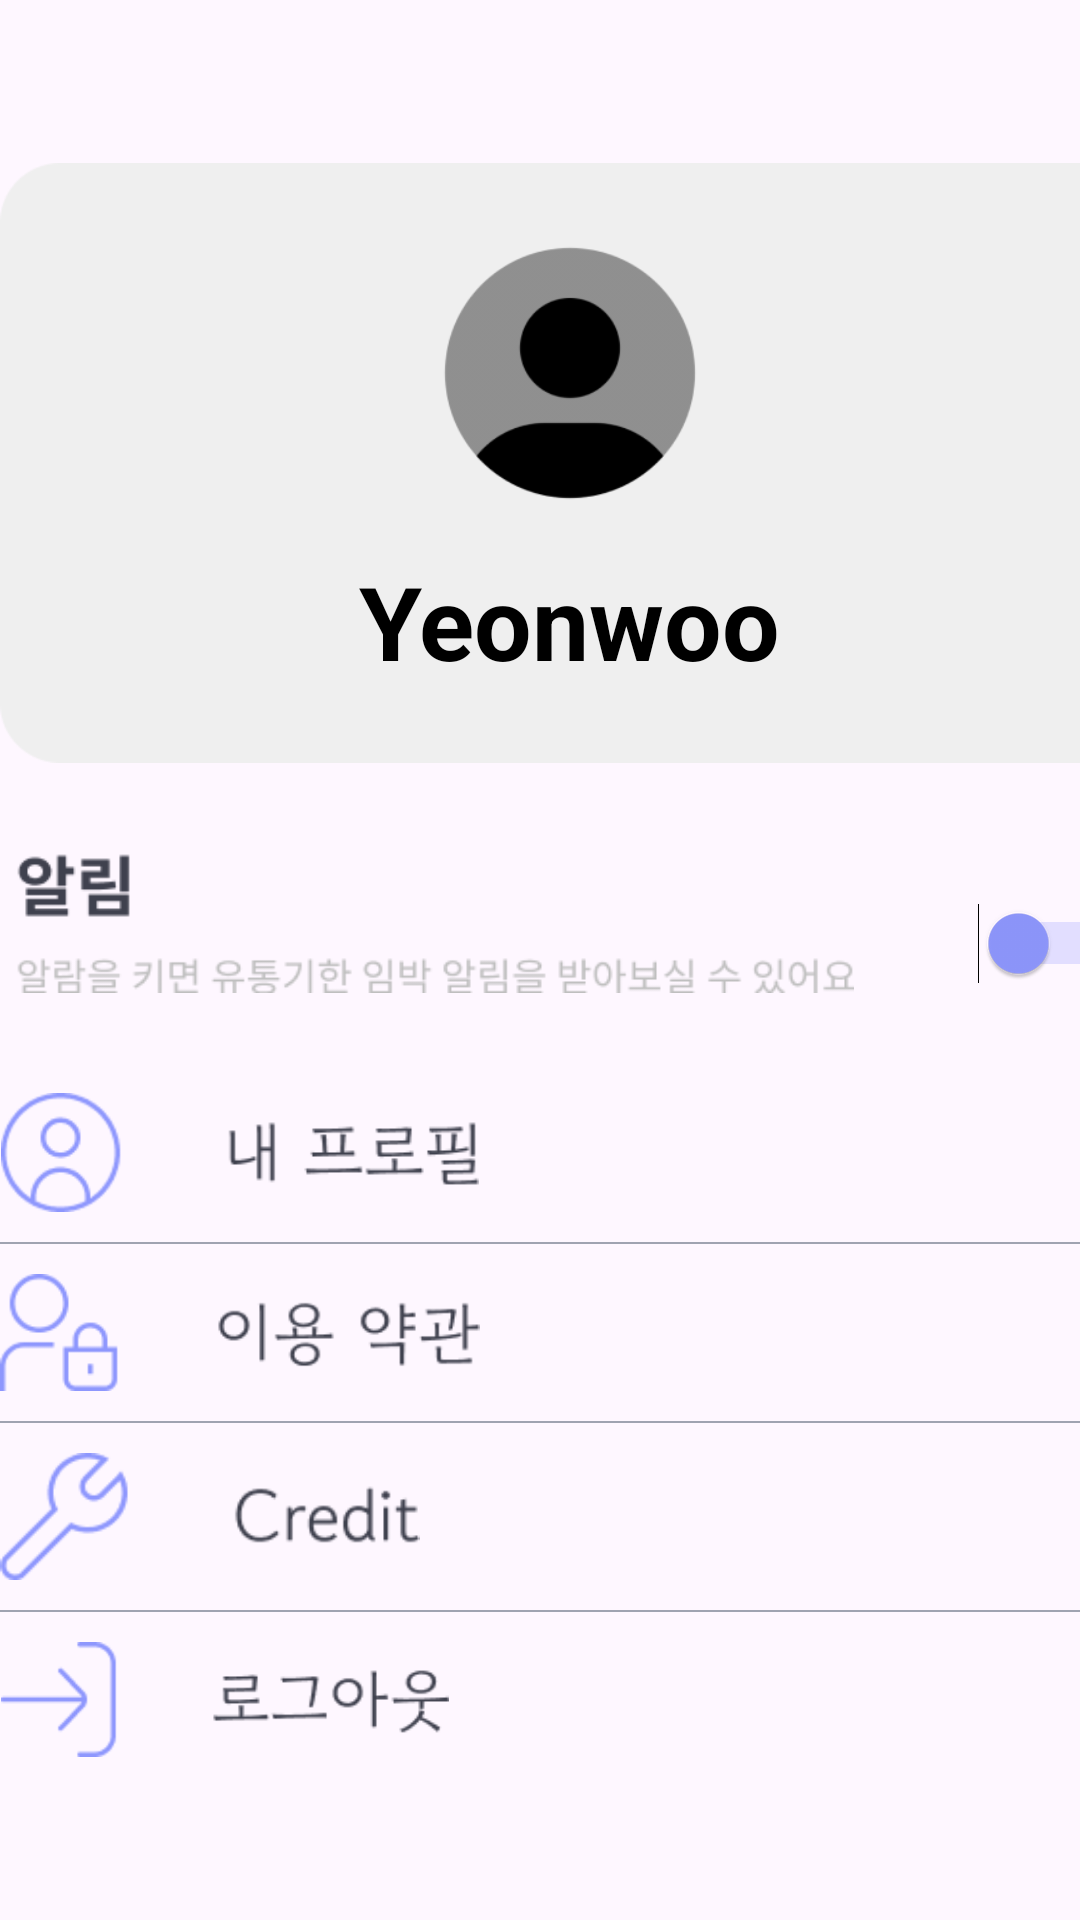

Write the Android layout XML for this screen, with the resource values it uses.
<!-- AndroidManifest.xml: application theme Theme.FreshTime -->
<!-- res/layout/fragment_mypage.xml -->
<?xml version="1.0" encoding="utf-8"?>
<FrameLayout xmlns:android="http://schemas.android.com/apk/res/android"
    xmlns:app="http://schemas.android.com/apk/res-auto"
    xmlns:tools="http://schemas.android.com/tools"
    android:layout_width="match_parent"
    android:layout_height="match_parent"
    >

    <LinearLayout
        android:layout_width="wrap_content"
        android:layout_height="wrap_content"
        android:orientation="vertical"
        android:layout_gravity="center">


            <LinearLayout
                android:id="@+id/mypage_back_profile"
                android:layout_width="380dp"
                android:layout_height="200dp"
                android:adjustViewBounds="true"
                android:background="@drawable/back_image"
                android:orientation="vertical">

                <ImageButton
                    android:id="@+id/mypage_icon_profile"
                    android:layout_width="100dp"
                    android:layout_height="wrap_content"
                    android:layout_gravity="center_horizontal"
                    android:layout_marginTop="20dp"
                    android:adjustViewBounds="true"
                    android:background="@android:color/transparent"
                    android:contentDescription="user profile photo"
                    android:scaleType="fitCenter"
                    android:src="@drawable/icon_profile" />

                <TextView
                    android:id="@+id/mypage_nickname"
                    android:layout_width="wrap_content"
                    android:layout_height="wrap_content"
                    android:layout_gravity="center_horizontal"
                    android:layout_marginTop="10dp"
                    android:text="Yeonwoo"
                    android:textAlignment="center"
                    android:textAppearance="@style/TextAppearance.AppCompat.Large"
                    android:textColor="#000000"
                    android:textSize="34sp"
                    android:textStyle="bold" />
            </LinearLayout>

        <LinearLayout
            android:layout_width="wrap_content"
            android:layout_height="wrap_content"
            android:orientation="horizontal">

            <ImageView
                android:id="@+id/mypage_notification"
                android:layout_width="280dp"
                android:layout_height="wrap_content"
                android:layout_below="@id/mypage_back_profile"
                android:layout_alignStart="@id/mypage_back_profile"
                android:layout_marginTop="30dp"
                android:layout_marginLeft="5dp"
                android:adjustViewBounds="true"
                android:scaleType="fitCenter"
                android:src="@drawable/bt_notification" />

            <Switch
                android:id="@+id/mypage_toggle"
                android:layout_width="95dp"
                android:layout_height="60dp"
                android:layout_marginTop="30dp"
                android:adjustViewBounds="true"
                android:scaleType="fitCenter"
                android:checked="false"
                android:textOff=""
                android:textOn=""
                android:thumbTint="#8E97FD"
                android:trackTint="#8E97FD"
                />
        </LinearLayout>

        

        <ImageButton
            android:id="@+id/mypage_profile"
            android:layout_width="160dp"
            android:layout_height="wrap_content"
            android:layout_below="@id/mypage_notification"
            android:layout_marginTop="20dp"
            android:layout_alignStart="@id/mypage_back_profile"
            android:adjustViewBounds="true"
            android:background="@android:color/transparent"
            android:contentDescription="button to set up profile"
            android:scaleType="fitCenter"
            android:src="@drawable/bt_profile" />

        <View
            android:layout_width="370dp"
            android:layout_height="0.6dp"
            android:layout_gravity="center_horizontal"
            android:layout_marginTop="10dp"
            android:background="#A0A3B1" />

        <ImageButton
            android:id="@+id/mypage_term"
            android:layout_width="160dp"
            android:layout_height="wrap_content"
            android:layout_marginTop="10dp"
            android:layout_alignStart="@id/mypage_back_profile"
            android:adjustViewBounds="true"
            android:background="@android:color/transparent"
            android:contentDescription="button about terms of use"
            android:scaleType="fitCenter"
            android:src="@drawable/bt_use" />

        <View
            android:layout_width="370dp"
            android:layout_height="0.6dp"
            android:layout_gravity="center_horizontal"
            android:layout_marginTop="10dp"
            android:background="#A0A3B1" />

        <ImageButton
            android:id="@+id/mypage_bt_credit"
            android:layout_width="140dp"
            android:layout_height="wrap_content"
            android:layout_marginTop="10dp"
            android:layout_alignStart="@id/mypage_back_profile"
            android:adjustViewBounds="true"
            android:background="@android:color/transparent"
            android:contentDescription="button about credit"
            android:scaleType="fitCenter"
            android:src="@drawable/bt_credit" />

        <View
            android:layout_width="370dp"
            android:layout_height="0.6dp"
            android:layout_gravity="center_horizontal"
            android:layout_marginTop="10dp"
            android:background="#A0A3B1" />

        <ImageButton
            android:id="@+id/mypage_bt_logout"
            android:layout_width="150dp"
            android:layout_height="wrap_content"
            android:layout_marginTop="10dp"
            android:layout_alignStart="@id/mypage_back_profile"
            android:adjustViewBounds="true"
            android:background="@android:color/transparent"
            android:contentDescription="button to do log out"
            android:scaleType="fitCenter"
            android:src="@drawable/bt_logout" />
        </LinearLayout>
</FrameLayout>
<!-- resources referenced by this layout -->
<resources>
  <!-- drawable back_image: png bitmap (drawable, 1726 bytes) -->
  <!-- drawable bt_credit: png bitmap (drawable, 1678 bytes) -->
  <!-- drawable bt_logout: png bitmap (drawable, 1640 bytes) -->
  <!-- drawable bt_notification: png bitmap (drawable, 6967 bytes) -->
  <!-- drawable bt_profile: png bitmap (drawable, 2216 bytes) -->
  <!-- drawable bt_use: png bitmap (drawable, 2069 bytes) -->
  <!-- drawable icon_profile: png bitmap (drawable, 7077 bytes) -->
  <style name="Theme.FreshTime" parent="Base.Theme.FreshTime" />
  <style name="Base.Theme.FreshTime" parent="Theme.Material3.DayNight.NoActionBar">
          
          
      </style>
</resources>
